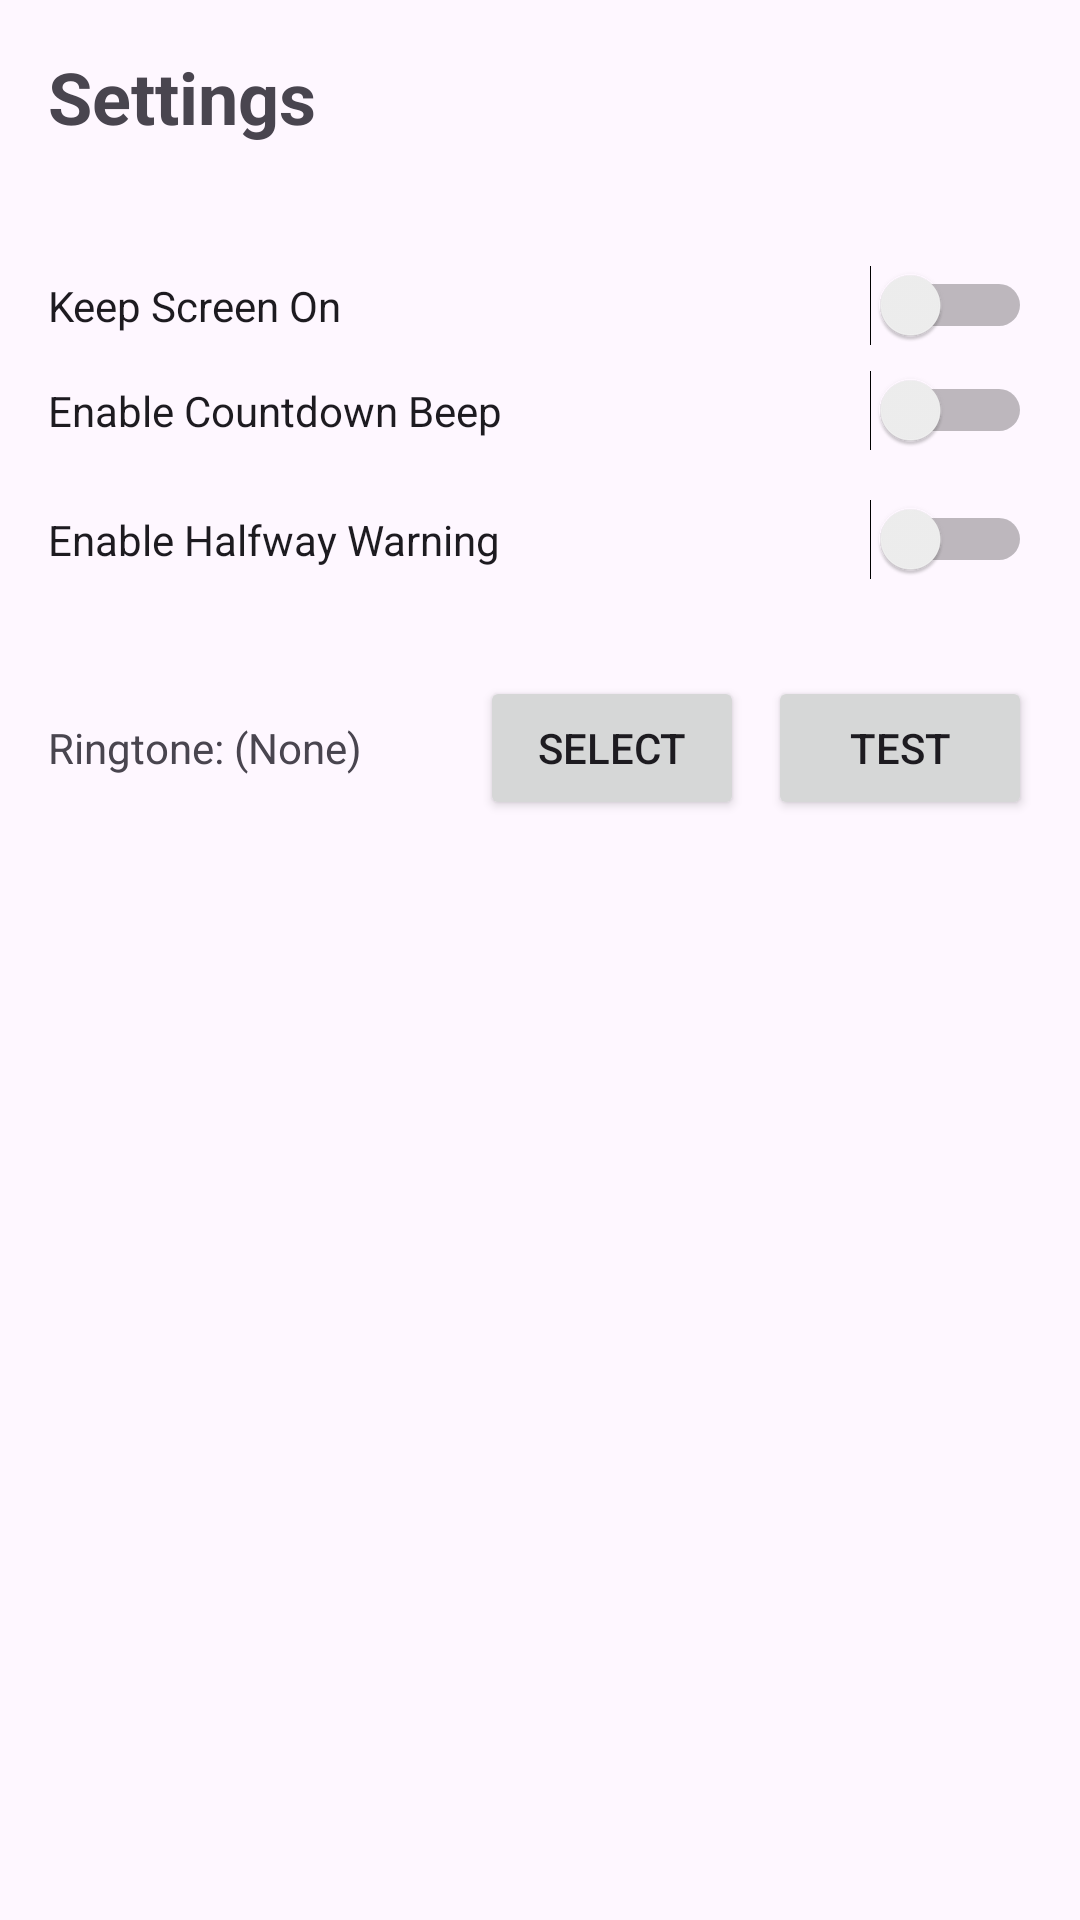

Produce the Android XML layout that renders to this screen, including the resource entries it uses.
<!-- AndroidManifest.xml: application theme Theme.Cronos -->
<!-- res/layout/fragment_settings_tab.xml -->
<?xml version="1.0" encoding="utf-8"?>
<LinearLayout xmlns:android="http://schemas.android.com/apk/res/android"
    xmlns:app="http://schemas.android.com/apk/res-auto"
    xmlns:tools="http://schemas.android.com/tools"
    android:layout_width="match_parent"
    android:layout_height="match_parent"
    android:orientation="vertical"
    android:padding="16dp">

    <TextView
        android:id="@+id/settings_title"
        android:layout_width="wrap_content"
        android:layout_height="wrap_content"
        android:text="Settings"
        android:textSize="24sp"
        android:textStyle="bold"
        android:layout_marginBottom="24dp"/>

    
    <Switch
        android:id="@+id/keep_screen_on_switch"
        android:layout_width="match_parent"
        android:layout_height="wrap_content"
        android:text="Keep Screen On"
        android:layout_marginTop="16dp"/>

    <Switch
        android:id="@+id/countdown_beep_switch"
        android:layout_width="match_parent"
        android:layout_height="wrap_content"
        android:text="Enable Countdown Beep"
        android:layout_marginTop="8dp"/>

    <Switch
        android:id="@+id/halfway_warning_switch"
        android:layout_width="match_parent"
        android:layout_height="wrap_content"
        android:text="Enable Halfway Warning"
        android:layout_marginTop="16dp"/>

    
    <LinearLayout
        android:layout_width="match_parent"
        android:layout_height="wrap_content"
        android:orientation="horizontal"
        android:layout_marginTop="32dp"
        android:gravity="center_vertical">

        <TextView
            android:id="@+id/selected_ringtone_text_view"
            android:layout_width="0dp"
            android:layout_height="wrap_content"
            android:layout_weight="1"
            android:text="Ringtone: (None)" />

        <Button
            android:id="@+id/select_ringtone_button"
            android:layout_width="wrap_content"
            android:layout_height="wrap_content"
            android:layout_marginStart="16dp"
            android:text="Select" />

        <Button
            android:id="@+id/test_ringtone_button"
            android:layout_width="wrap_content"
            android:layout_height="wrap_content"
            android:layout_marginStart="8dp"
            android:text="Test" />

    </LinearLayout>

    
    <TextView
        android:id="@+id/version_text_view"
        android:layout_width="wrap_content"
        android:layout_height="wrap_content"
        android:layout_marginTop="32dp"
        android:layout_gravity="center_horizontal"
        tools:text="Cronos v0.1-abcdef" />

</LinearLayout>
<!-- resources referenced by this layout -->
<resources>
  <style name="Theme.Cronos" parent="Base.Theme.Cronos" />
  <style name="Base.Theme.Cronos" parent="Theme.Material3.Light.NoActionBar">
          
          <item name="colorPrimary">@color/green_primary</item>
          <item name="colorOnPrimary">@color/white</item>
          <item name="colorPrimaryVariant">@color/khaki_dark</item>
          <item name="colorSecondary">@color/green_light</item>
          <item name="colorOnSecondary">@color/black</item>
          <item name="colorSurface">@color/white</item>
          
      </style>
  <color name="green_primary">#FF4CAF50</color>
  <color name="white">#FFFFFFFF</color>
  <color name="khaki_dark">#FF556B2F</color>
  <color name="green_light">#FF8BC34A</color>
  <color name="black">#FF000000</color>
</resources>
